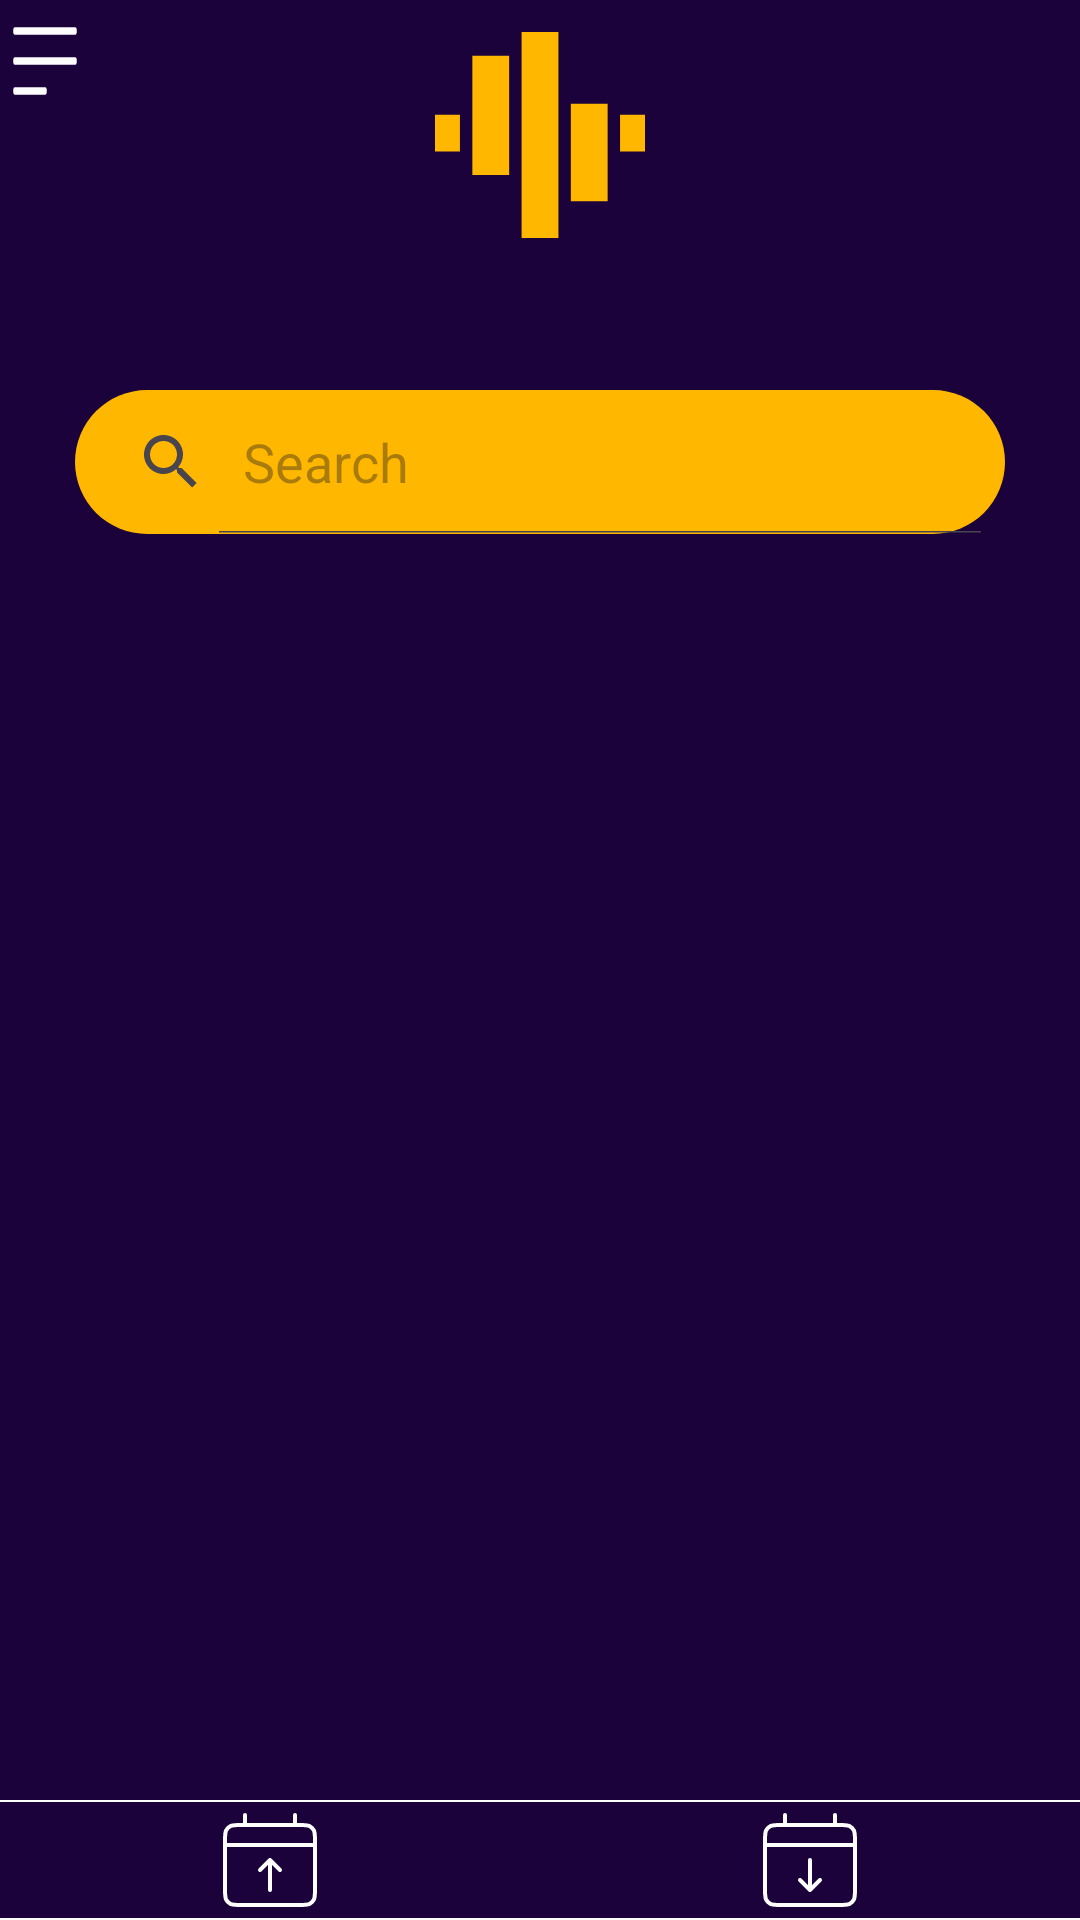

Here is an Android app screen rendered from its layout file. Give the layout XML and the strings, colors and styles it references.
<!-- AndroidManifest.xml: application theme Theme.Settings -->
<!-- res/layout/activity_passed.xml -->
<?xml version="1.0" encoding="utf-8"?>
<RelativeLayout
    xmlns:android="http://schemas.android.com/apk/res/android"
    xmlns:tools="http://schemas.android.com/tools"
    xmlns:app="http://schemas.android.com/apk/res-auto"
    android:layout_width="match_parent"
    android:layout_height="match_parent"
    android:background="@color/primary"
    tools:context=".Main">


    <SearchView

        android:id="@+id/searchView"
        android:layout_width="match_parent"
        android:layout_height="wrap_content"
        android:layout_below="@id/logobtn"
        android:layout_centerInParent="true"
        android:layout_marginStart="50dp"
        android:layout_marginTop="50dp"
        android:background="@drawable/round_back_search_view"
        android:focusable="false"
        android:iconifiedByDefault="false"
        android:queryHint="Search "
        android:textColor="@color/white"
        />


    <ImageButton
        android:id="@+id/logobtn"
        android:layout_width="70dp"
        android:layout_height="70dp"
        android:layout_alignParentTop="true"
        android:layout_centerInParent="true"
        android:layout_marginTop="10dp"
        android:src="@drawable/puls_grada_logo_033">

    </ImageButton>
    <RelativeLayout
        android:layout_width="match_parent"
        android:layout_height="match_parent"
        android:layout_below="@id/searchView"
        android:layout_above="@id/linearlayout"
        android:layout_marginStart="10dp"
        android:layout_marginEnd="10dp">


        <androidx.recyclerview.widget.RecyclerView
            android:id="@+id/recyclerview"
            android:layout_width="match_parent"
            android:layout_height="match_parent"
            />





    </RelativeLayout>

    
    <RelativeLayout

        android:layout_width="wrap_content"
        android:layout_height="wrap_content">
        <ImageButton

            android:id="@+id/nav_menu"
            android:layout_width="wrap_content"
            android:layout_height="wrap_content"
            android:layout_marginTop="-10dp"
            android:background="@color/primary"
            android:importantForAccessibility="no"
            android:src="@drawable/menu" />
    </RelativeLayout>
    <LinearLayout
        android:id="@+id/linearlayout"
        android:layout_width="match_parent"
        android:layout_height="wrap_content"
        android:layout_alignParentBottom="true"
        android:layout_marginBottom="0dp"
        android:baselineAligned="false"
        android:orientation="horizontal">

        <ImageButton

            android:id="@+id/upcoming"
            android:background="@drawable/btnborder"
            android:layout_width="wrap_content"
            android:layout_height="match_parent"
            android:layout_weight="1"
            android:importantForAccessibility="no"
            android:src="@drawable/upcoming_calendar"/>

        />



        <ImageButton
            android:background="@drawable/btnborder"
            android:id="@+id/passed"
            android:layout_width="wrap_content"
            android:layout_height="match_parent"
            android:layout_weight="1"
            android:importantForAccessibility="no"
            android:src="@drawable/passed_calendar" />







    </LinearLayout>

    <RelativeLayout
        android:id="@+id/searchContainer"
        android:layout_width="wrap_content"
        android:layout_height="wrap_content"
        >









    </RelativeLayout>

    <LinearLayout
        android:layout_width="wrap_content"
        android:layout_height="wrap_content"
        android:orientation="horizontal"
        android:layout_centerHorizontal="true"
        android:layout_marginTop="-5dp"

        android:gravity="center">


    </LinearLayout>



</RelativeLayout>
<!-- resources referenced by this layout -->
<resources>
  <color name="primary">#1B023B</color>
  <color name="white">#FFFFFFFF</color>
  <!-- drawable btnborder (drawable) -->
  <layer-list xmlns:android="http://schemas.android.com/apk/res/android">
      
      <item android:top="0dp" android:left="-2dp" android:right="-2dp">
          <shape android:shape="rectangle">
              <solid android:color="@color/primary" /> 
              <stroke
                  android:width="2px"
                  android:color="#FFFFFF" /> 
          </shape>
      </item>
  
  
  
  
      
      <item android:bottom="0dp" android:left="-2dp" android:right="-2dp">
          <shape android:shape="rectangle">
              <solid android:color="@color/primary" /> 
              <stroke
                  android:width="2px"
                  android:color="#FFFFFF" /> 
          </shape>
      </item>
  </layer-list>
  <!-- drawable menu (drawable) -->
  <vector android:autoMirrored="true" android:height="50dp"
      android:viewportHeight="20" android:viewportWidth="24"
      android:width="30dp" xmlns:android="http://schemas.android.com/apk/res/android">
      <path android:fillColor="#00000000"
          android:pathData="M4,12H20M4,8H20M4,16H12"
          android:strokeColor="#FFFFFF" android:strokeLineCap="round"
          android:strokeLineJoin="round" android:strokeWidth="1"/>
  </vector>
  <!-- drawable passed_calendar (drawable) -->
  <vector android:height="40dp" android:viewportHeight="24"
      android:viewportWidth="24" android:width="40dp" xmlns:android="http://schemas.android.com/apk/res/android">
      <path android:fillColor="#00000000"
          android:pathData="M3,9H21M7,3V5M17,3V5M10,16L12,18M12,18L14,16M12,18V12M6.2,21H17.8C18.92,21 19.48,21 19.908,20.782C20.284,20.59 20.59,20.284 20.782,19.908C21,19.48 21,18.92 21,17.8V8.2C21,7.08 21,6.52 20.782,6.092C20.59,5.716 20.284,5.41 19.908,5.218C19.48,5 18.92,5 17.8,5H6.2C5.08,5 4.52,5 4.092,5.218C3.716,5.41 3.41,5.716 3.218,6.092C3,6.52 3,7.08 3,8.2V17.8C3,18.92 3,19.48 3.218,19.908C3.41,20.284 3.716,20.59 4.092,20.782C4.52,21 5.08,21 6.2,21Z"
          android:strokeColor="#FFFFFF" android:strokeLineCap="round"
          android:strokeLineJoin="round" android:strokeWidth="0.8"/>
  </vector>
  <!-- drawable puls_grada_logo_033 (drawable) -->
  <vector xmlns:android="http://schemas.android.com/apk/res/android"
      android:width="110dp"
      android:height="110dp"
      android:viewportWidth="1200"
      android:viewportHeight="1200">
    <path
        android:fillColor="@color/primary"
        android:pathData="M0,0h1200v1200h-1200z"/>
    <path
        android:pathData="M533.1,225.2h133.9v749.6h-133.9z"
        android:fillColor="#FFB700"/>
    <path
        android:pathData="M354,312.2h133.9v432.9h-133.9z"
        android:fillColor="#FFB700"/>
    <path
        android:pathData="M712.1,486.2h133.9v354.7h-133.9z"
        android:fillColor="#FFB700"/>
    <path
        android:pathData="M175,526.4h133.9v133.9h-133.9z"
        android:fillColor="#FFB700"/>
    <path
        android:pathData="M891.1,526.4h133.9v133.9h-133.9z"
        android:fillColor="#FFB700"/>
  </vector>
  <!-- drawable round_back_search_view (drawable) -->
  <?xml version="1.0" encoding="utf-8"?>
  <shape xmlns:android="http://schemas.android.com/apk/res/android"
      android:shape="rectangle">
  
      <solid android:color="@color/background2"/>
      <corners android:radius="100dp"/>
  
  </shape>
  <style name="Theme.Settings" parent="Base.Theme.Settings">
  
          <item name="colorPrimary">@color/my_primary</item>
          <item name="colorSecondary">@color/my_secondary_</item>
  
      </style>
  <color name="background2">#FFB700</color>
  <style name="Base.Theme.Settings" parent="Theme.Material3.DayNight.NoActionBar">
          
          
      </style>
  <color name="my_primary">#5E35B1</color>
  <color name="my_secondary_">#673AB7</color>
</resources>
